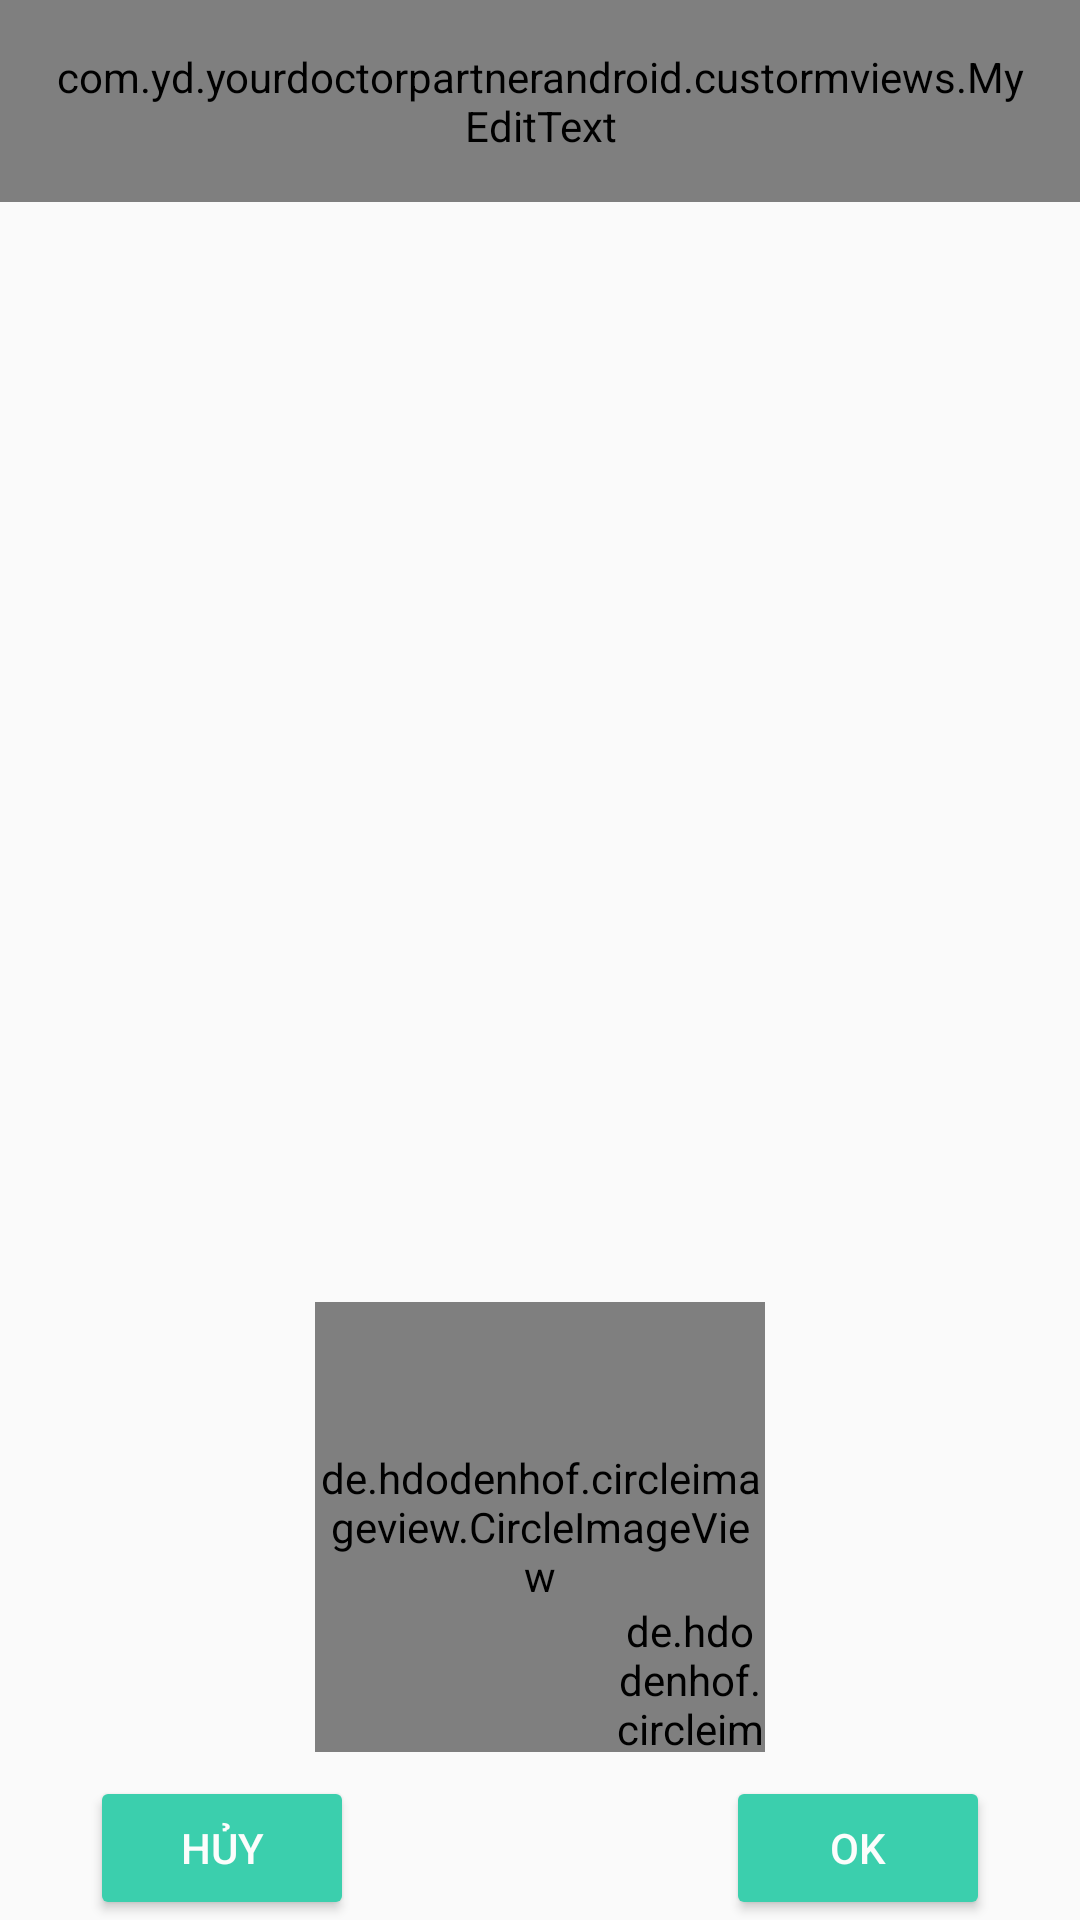

The Android layout XML behind this screen, and the referenced resources:
<!-- AndroidManifest.xml: application theme AppTheme -->
<!-- res/layout/dialog_add_certificate.xml -->
<?xml version="1.0" encoding="utf-8"?>
<RelativeLayout
    xmlns:android="http://schemas.android.com/apk/res/android"
    android:layout_width="match_parent"
    android:layout_height="300dp"
    android:layout_gravity="center"
    android:layout_marginStart="20dp"
    android:layout_marginEnd="20dp"
    android:clickable="true">
    <android.support.design.widget.TextInputLayout
        android:id="@+id/til_name_certificate"
        android:layout_width="match_parent"
        android:layout_height="wrap_content"
        android:layout_below="@+id/til_mname"
        android:textColor="@color/colorText"
        android:textColorHint="@color/colorHint">

        <com.yd.yourdoctorpartnerandroid.custormviews.MyEditText
            android:id="@+id/ed_name_certificate"
            android:layout_width="match_parent"
            android:layout_height="wrap_content"
            android:drawablePadding="12dp"
            android:gravity="left"
            android:hint="Tên Chứng chỉ"
            android:inputType="text"
            android:maxLength="12"
            android:padding="16dp"
            android:textColor="@color/colorText"
            android:textColorHint="@color/colorHint"
            android:textSize="16dp" />


    </android.support.design.widget.TextInputLayout>

    <de.hdodenhof.circleimageview.CircleImageView
        android:id="@+id/iv_Certificate"
        android:layout_width="150dp"
        android:layout_height="150dp"
        android:layout_alignParentBottom="true"
        android:layout_centerHorizontal="true"
        android:layout_marginBottom="56dp"
        android:src="@drawable/patient_avatar" />

    <de.hdodenhof.circleimageview.CircleImageView
        android:id="@+id/iv_upload_certificate"
        android:layout_width="50dp"
        android:layout_height="50dp"
        android:layout_alignBottom="@+id/iv_Certificate"
        android:layout_alignEnd="@+id/iv_Certificate"
        android:src="@drawable/camera" />
    <Button
        android:id="@+id/btn_cancel_add"
        android:layout_width="wrap_content"
        android:layout_height="wrap_content"
        android:layout_alignParentBottom="true"
        android:layout_alignParentStart="true"
        android:layout_marginStart="30dp"
        android:text="@string/btn_cancel"
        android:textColor="@color/primary_text"
        android:theme="@style/PrimaryButton" />

    <Button
        android:id="@+id/btn_ok_certificate"
        android:layout_width="wrap_content"
        android:layout_height="wrap_content"
        android:layout_alignParentBottom="true"
        android:layout_alignParentEnd="true"
        android:layout_marginEnd="30dp"
        android:text="@string/btn_ok"
        android:textColor="@color/primary_text"
        android:theme="@style/PrimaryButton" />
</RelativeLayout>
<!-- resources referenced by this layout -->
<resources>
  <color name="colorHint">#a9aaac</color>
  <color name="colorText">#100b20</color>
  <color name="primary_text">#FCFDFC</color>
  <string name="btn_cancel">Hủy</string>
  <string name="btn_ok">OK</string>
  <style name="PrimaryButton" parent="Theme.AppCompat.Light.NoActionBar">
          <item name="colorButtonNormal">@color/colorPrimary</item>
          <item name="colorControlHighlight">@color/colorAccent</item>
      </style>
  <style name="AppTheme" parent="Theme.AppCompat.Light.NoActionBar">
          
          <item name="colorPrimary">@color/colorPrimary</item>
          <item name="colorPrimaryDark">@color/colorPrimaryDark</item>
          <item name="colorAccent">@color/colorAccent</item>
      </style>
  <color name="colorPrimary">#3BCFAD</color>
  <color name="colorAccent">#B22D00</color>
  <color name="colorPrimaryDark">#2B9E81</color>
</resources>
